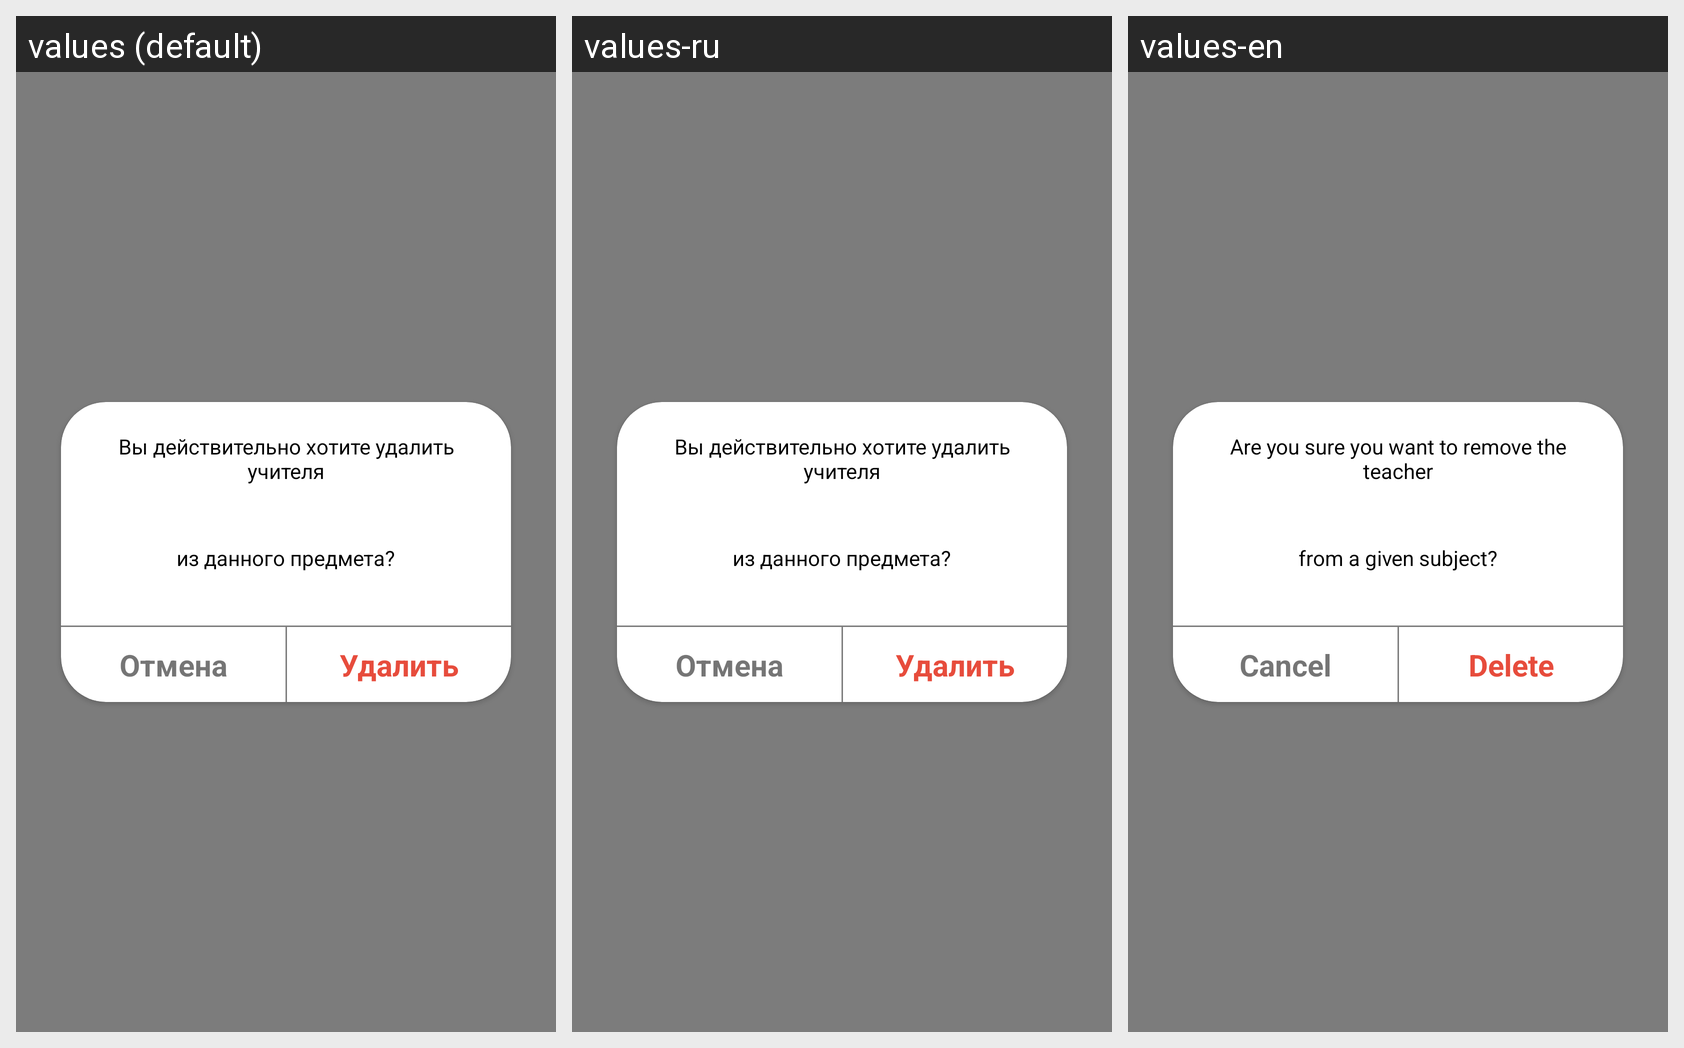

This grid shows one Android layout under several languages. Give, for every string resource on the screen, its name, the default text and each shown locale's text.
Android screen res/layout/pw_want_remove_mentor.xml rendered under 3 locales, left to right: values (default), values-ru, values-en. Device: Nexus 5 (rendered at 1080×1920; each locale shown at half size, 540×960, under a caption strip naming it); theme AppTheme.NoActionBar.
Strings drawn on this screen, with the default value and each locale's value (text and hints the layout hard-codes, and strings that could not be matched under every locale, appear in the picture but are not listed):

wanna_delete_mentor
  values: Вы действительно хотите удалить учителя
  values-ru: Вы действительно хотите удалить учителя
  values-en: Are you sure you want to remove the teacher

form_this_lesson
  values: из данного предмета?
  values-ru: из данного предмета?
  values-en: from a given subject?

cancel
  values: Отмена
  values-ru: Отмена
  values-en: Cancel

delete
  values: Удалить
  values-ru: Удалить
  values-en: Delete
